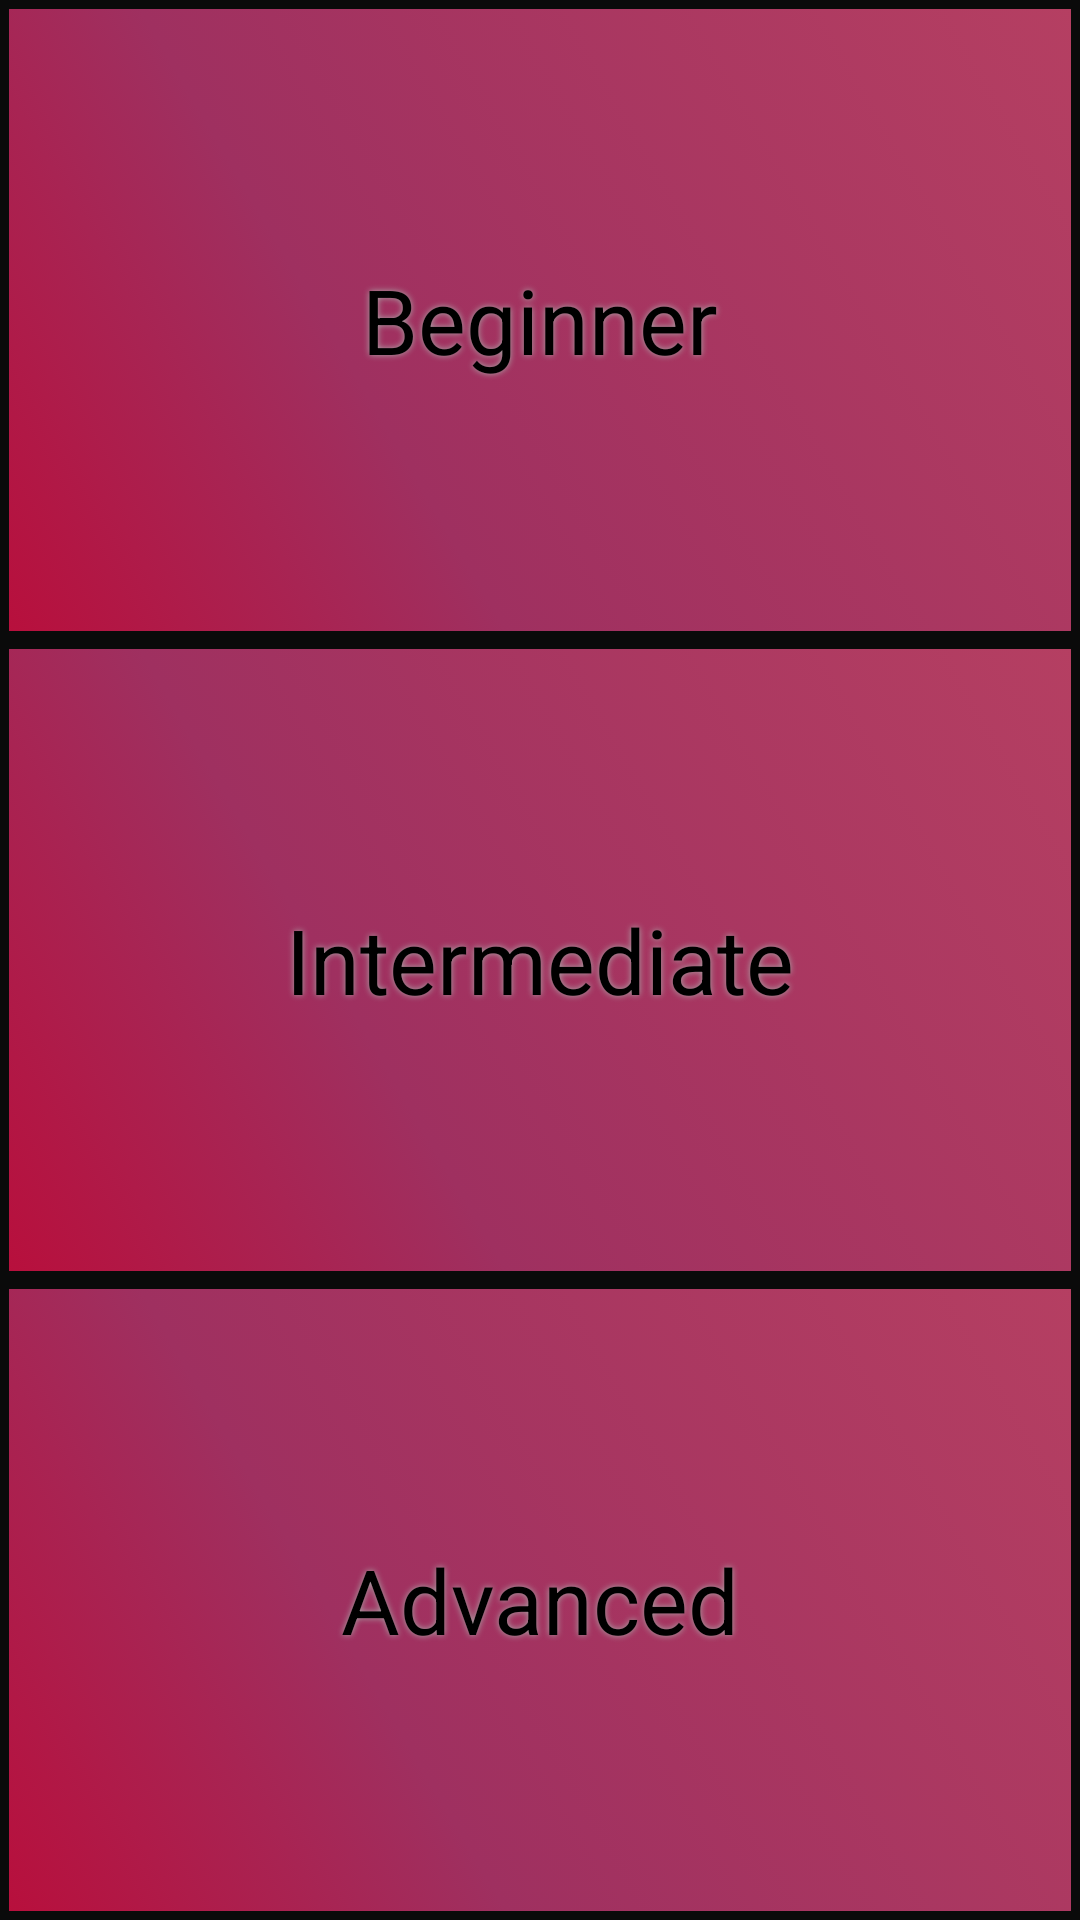

Write the Android layout XML for this screen, with the resource values it uses.
<!-- AndroidManifest.xml: application theme AppTheme -->
<!-- res/layout/fragment_asanas.xml -->
<?xml version="1.0" encoding="utf-8"?>

<LinearLayout xmlns:android="http://schemas.android.com/apk/res/android"
    android:orientation="vertical" android:layout_width="match_parent"
    android:layout_height="match_parent"
    android:weightSum="3">

    <Button
        android:textColor="#000000"
        android:textSize="30sp"
        android:background="@drawable/buttonshape"
        android:shadowColor="#A8A8A8"
        android:shadowDx="0"
        android:shadowDy="0"
        android:shadowRadius="5"
        android:layout_width="match_parent"
        android:layout_height="wrap_content"
        android:text="Beginner"
        android:id="@+id/beginner"
        android:layout_weight="1"/>

    <Button
        android:textColor="#000000"
        android:textSize="30sp"
        android:background="@drawable/buttonshape"
        android:shadowColor="#A8A8A8"
        android:shadowDx="0"
        android:shadowDy="0"
        android:shadowRadius="5"
        android:layout_width="match_parent"
        android:layout_height="wrap_content"
        android:text="Intermediate"
        android:id="@+id/intermed"
        android:layout_weight="1"/>

    <Button
        android:textColor="#000000"
        android:textSize="30sp"
        android:background="@drawable/buttonshape"
        android:shadowColor="#A8A8A8"
        android:shadowDx="0"
        android:shadowDy="0"
        android:shadowRadius="5"
        android:layout_width="match_parent"
        android:layout_height="wrap_content"
        android:text="Advanced"
        android:id="@+id/advanced"
        android:layout_weight="1"/>
</LinearLayout>
<!-- resources referenced by this layout -->
<resources>
  <!-- drawable buttonshape (drawable) -->
  <?xml version="1.0" encoding="utf-8"?>
  
  <selector xmlns:android="http://schemas.android.com/apk/res/android">
      <item android:drawable="@drawable/button_pressed_fragment" android:state_pressed="true"></item>
      <item android:drawable="@drawable/button_fragment"></item>
  </selector>
  <style name="AppTheme" parent="Theme.AppCompat.Light">
          
          <item name="colorPrimary">@color/colorPrimary</item>
          <item name="colorPrimaryDark">@color/colorPrimaryDark</item>
          <item name="colorAccent">@color/colorAccent</item>
          <item name="android:buttonStyle">@style/AppThemeButton</item>
      </style>
  <!-- drawable button_pressed_fragment (drawable) -->
  <?xml version="1.0" encoding="utf-8"?>
  
  <shape xmlns:android="http://schemas.android.com/apk/res/android" android:shape="rectangle" >
      <corners
          android:topLeftRadius="0dp"
          android:topRightRadius="0dp"
          android:bottomLeftRadius="0dp"
          android:bottomRightRadius="0dp"
          />
      <solid
          android:color="#314F26"
          />
      <padding
          android:left="0dp"
          android:top="0dp"
          android:right="0dp"
          android:bottom="0dp"
          />
      <size
          android:width="270dp"
          android:height="60dp"
          />
      <stroke
          android:width="3dp"
          android:color="#0A0A0A"
          />
  </shape>
  <!-- drawable button_fragment (drawable) -->
  <?xml version="1.0" encoding="utf-8"?>
  
  <shape xmlns:android="http://schemas.android.com/apk/res/android" android:shape="rectangle" >
      <corners
          android:topLeftRadius="0dp"
          android:topRightRadius="0dp"
          android:bottomLeftRadius="0dp"
          android:bottomRightRadius="0dp"
          />
      <gradient
          android:angle="45"
          android:centerX="35%"
          android:centerColor="#9F3060"
          android:startColor="#B80F3C"
          android:endColor="#B53F62"
          android:type="linear"
          />
      <padding
          android:left="0dp"
          android:top="0dp"
          android:right="0dp"
          android:bottom="0dp"
          />
      <size
          android:width="270dp"
          android:height="60dp"
          />
      <stroke
          android:width="3dp"
          android:color="#0A0A0A"
          />
  </shape>
  <color name="colorPrimary">#b53f62</color>
  <color name="colorPrimaryDark">#9f3060</color>
  <color name="colorAccent">#ede4134a</color>
  <style name="AppThemeButton" parent="@android:style/Widget.Button">
          <item name="android:background">@drawable/button</item>
      </style>
</resources>
